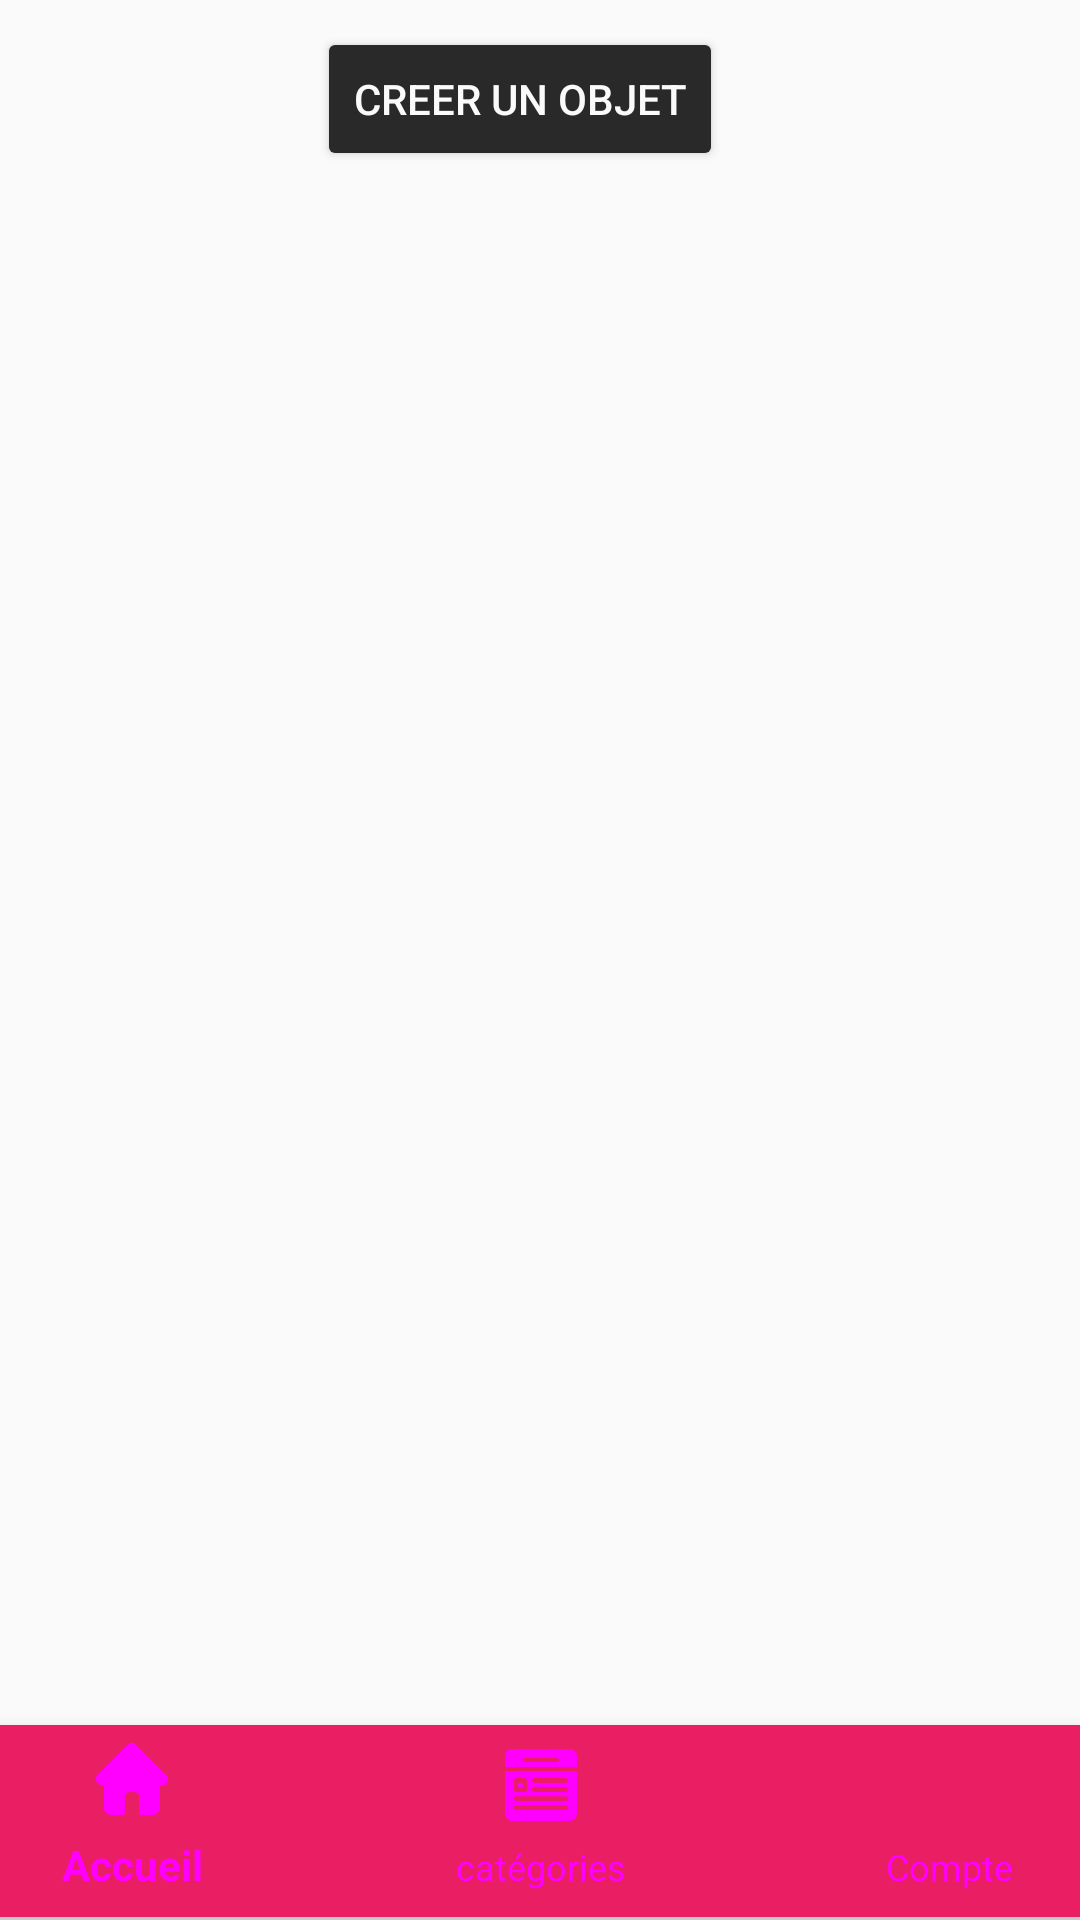

Write the Android layout XML for this screen, with the resource values it uses.
<!-- AndroidManifest.xml: application theme Wonder -->
<!-- res/layout/activity_main.xml -->
<?xml version="1.0" encoding="utf-8"?>
<androidx.constraintlayout.widget.ConstraintLayout xmlns:android="http://schemas.android.com/apk/res/android"
    xmlns:app="http://schemas.android.com/apk/res-auto"
    xmlns:tools="http://schemas.android.com/tools"
    android:id="@+id/layout1"
    android:layout_width="match_parent"
    android:layout_height="match_parent"
    tools:context=".controllers.activities.MainActivity">


    <Button
        android:id="@+id/creer"
        android:layout_width="wrap_content"
        android:layout_height="wrap_content"
        android:layout_marginTop="9dp"
        android:layout_marginEnd="119dp"
        android:layout_marginBottom="18dp"
        android:text="Creer un objet"
        app:layout_constraintBottom_toTopOf="@+id/activity_main_frame_layout"
        app:layout_constraintEnd_toEndOf="parent"
        app:layout_constraintTop_toTopOf="parent" />

    <FrameLayout
        android:id="@+id/activity_main_frame_layout"
        android:layout_width="0dp"
        android:layout_height="0dp"
        android:layout_marginBottom="65dp"

        app:layout_constraintBottom_toBottomOf="parent"
        app:layout_constraintEnd_toEndOf="parent"
        app:layout_constraintStart_toStartOf="parent"
        app:layout_constraintTop_toBottomOf="@+id/creer">
        
    </FrameLayout>

    <com.google.android.material.bottomnavigation.BottomNavigationView
        android:id="@+id/activity_main_bottom_navigation"
        android:layout_width="409dp"
        android:layout_height="64dp"
        android:layout_alignParentBottom="false"
        android:layout_gravity="bottom"
        android:layout_marginStart="1dp"
        android:layout_marginEnd="1dp"
        android:layout_marginBottom="1dp"
        android:background="#E91E63"
        app:itemIconTint="@drawable/bottom_navigation_colors"
        app:itemTextColor="@drawable/bottom_navigation_colors"
        app:layout_constraintBottom_toBottomOf="parent"
        app:layout_constraintEnd_toEndOf="parent"
        app:layout_constraintStart_toStartOf="parent"
        app:layout_constraintTop_toBottomOf="@+id/activity_main_frame_layout"
        app:menu="@menu/bottom_navigation_menu" />

</androidx.constraintlayout.widget.ConstraintLayout>
<!-- resources referenced by this layout -->
<resources>
  <!-- drawable bottom_navigation_colors (drawable) -->
  <selector xmlns:android="http://schemas.android.com/apk/res/android">
      <item android:state_checked="true" android:drawable="@color/background_light" />
      <item android:state_checked="false" android:drawable="@color/colorAccentDark" />
  </selector>
  <style name="Wonder" parent="Theme.AppCompat.Light.DarkActionBar">
          <item name="colorPrimary">@color/colorPrimary</item>
          <item name="colorPrimaryDark">@color/colorPrimaryDark</item>
          <item name="colorAccent">@color/colorAccent</item>
  
          <item name="android:textViewStyle">@style/WonderText</item>
          <item name="android:buttonStyle">@style/WonderButton</item>
      </style>
  <color name="background_light">#fafafa</color>
  <color name="colorAccentDark">#4AA87A</color>
  <color name="colorPrimary">#E91E63</color>
  <color name="colorPrimaryDark">#BE265C</color>
  <color name="colorAccent">#292929</color>
  <style name="WonderText" parent="@style/TextAppearance.AppCompat">
          <item name="android:padding">@dimen/padding_normal</item>
          <item name="android:textColor">@color/text_normal_dark</item>
      </style>
  <style name="WonderButton" parent="Widget.AppCompat.Button.Colored">
          <item name="android:textColor">@color/background_light</item>
          <item name="colorButtonNormal">@color/colorAccent</item>
      </style>
  <dimen name="padding_normal">8dip</dimen>
  <color name="text_normal_dark">#8a000000</color>
</resources>
